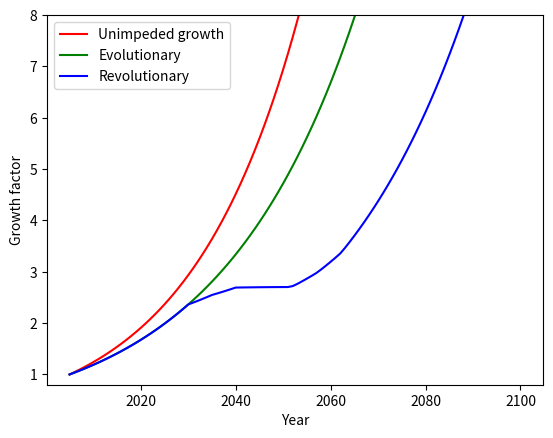

The script that saved this image:
import math
import matplotlib.pyplot as plt

correct_method = False

def unimpeded_growth(r, start_year=2005, end_year=2100):
    tao = 1 / math.log(1 + r)

    t_range = list(range(start_year, end_year + 1))
    growth_factor = [0] * len(t_range)

    for t in range(len(t_range)):
        growth_factor[t] = math.exp(t / tao)

    return t_range, growth_factor

def evolutionary_growth(r_list, market_share, start_year=2005, end_year=2100):
    tao = [1 / math.log(1 + r) for r in r_list]

    t_range = list(range(start_year, end_year + 1))
    growth_factors = [[0] * len(t_range) for _ in r_list]

    for category in range(len(r_list)):
        for t in range(len(t_range)):
            growth_factors[category][t] = math.exp(t / tao[category])

    combined_growth_fac = [0] * len(t_range)
    for t in range(len(t_range)):
        for idx in range(len(r_list)):
            combined_growth_fac[t] += growth_factors[idx][t] * market_share[idx]

    return t_range, combined_growth_fac

def revolutionary_growth(emission_reduction_list, revolution_year_list, r_list, market_share_list, t_L, start_year=2005, end_year=2100):
    tao = [1 / math.log(1 + r) for r in r_list]

    t_range = list(range(start_year, end_year + 1))
    growth_factor_list = [[0] * len(t_range) for _ in r_list]

    for category in range(len(r_list)):
        n_ng = 0
        for t, year in enumerate(t_range):
            if year > revolution_year_list[category]:
                n_total = math.exp(t / tao[category])
                n_ng += n_new(t, t_L, tao[category])
                n_ng = min(n_total, n_ng)
                n_conv = n_total - n_ng
                growth_factor_list[category][t] = n_conv + n_ng * (1 - emission_reduction_list[category])
            else:
                growth_factor_list[category][t] = math.exp(t / tao[category])

    combined_growth_fac = [0] * len(t_range)
    for t in range(len(t_range)):
        for category in range(len(r_list)):
            combined_growth_fac[t] += growth_factor_list[category][t] * market_share_list[category]

    return t_range, combined_growth_fac

def n_new(t, t_L, tao, order=4):
    expansion = 0
    for i in range(order):
        expansion += math.exp(-i * t_L / tao)

    return (1 - math.exp(-1/tao)) * math.exp(t/tao) * expansion

# step 1
# plt.figure()
# plt.plot(*unimpeded_growth(0.044), label='Unimpeded growth', color="red")
# plt.xlabel("Year")
# plt.ylabel("Growth factor")
# plt.legend()
# plt.show()

# step2
if correct_method:
    r_category = [0.044, 1.044 * 0.99 - 1, 1.044 * 0.99 - 1, 1.044 * 0.99 - 1]
else:
    r_category = [0.044, 0.034, 0.034, 0.034]
# category_distribution = [0.09, 0.24, 0.19, 0.48]
#
# plt.figure()
# plt.plot(*evolutionary_growth(r_category, category_distribution), label='Evolutionary growth', color="red")
# plt.xlabel("Year")
# plt.ylabel("Growth factor")
# plt.legend()
# plt.show()

# step3
lifetime = 20 # years
emission_red = [1, 0.8, 0.4, 0.3]
revolution_year = [2030, 2030, 2035, 2040]
distribution = [0.09, 0.24, 0.19, 0.48]
if correct_method:
    r = [0.044, 1.044 * 0.99 - 1, 1.044 * 0.99 - 1, 1.044 * 0.99 - 1]
else:
    r = [0.044, 0.034, 0.034, 0.034]

t_range, growth_fac_unimp = unimpeded_growth(0.044)
_, combined_growth_fac_ev = evolutionary_growth(r, distribution)
_, combined_growth_fac_rev = revolutionary_growth(emission_red, revolution_year, r, distribution, lifetime)

print("Growth Factor (2100): ", combined_growth_fac_rev[-1])
plt.figure()
plt.plot(t_range, growth_fac_unimp, label='Unimpeded growth', color="red")
plt.plot(t_range, combined_growth_fac_ev, label='Evolutionary', color="green")
plt.plot(t_range, combined_growth_fac_rev, label='Revolutionary', color="blue")
plt.ylim(0.8, 8)
plt.xlabel("Year")
plt.ylabel("Growth factor")
plt.legend()
plt.show()


# step 4
r_def = [0.044, 0.044, 0.044, 0.044]
lifetime_def = 20
emission_red_def = [1, 0.8, 0.4, 0.3]
revolution_year_def = [2030, 2030, 2035, 2040]
evolution_rate_def = [0.0, 0.01, 0.01, 0.01]
if correct_method:
    r_eff_def = [(r_def[i] + 1) * (1 - evolution_rate_def[i]) - 1 for i in range(len(r_def))]
else:
    r_eff_def = [r_def[i] - evolution_rate_def[i] for i in range(len(r_def))]

distribution = [0.09, 0.24, 0.19, 0.48]
lifetime = lifetime_def # years
emission_red = emission_red_def.copy()
revolution_year = revolution_year_def.copy()
evolution_rate = evolution_rate_def.copy()
r = r_def.copy()

category_names = ["<500 km", "500-1500 km", "1500-3000 km", ">3000 km"]
variables = [r, evolution_rate, emission_red, lifetime, revolution_year]
variables_def_vals = [r_def, evolution_rate_def, emission_red_def, lifetime_def, revolution_year_def]
variable_names = ["Growth rate", "Evolution rate", "Emission reduction factor", "Lifetime", "Year of Introduction"]
variable_type = [float, float, float, int, int]

while True:
    try:
        txt = "\n"
        for i, name in enumerate(variable_names):
            txt += str(i) + " - Change " + name + "\n"
        txt += f"{len(variable_names)} - Reset all\n{(len(variable_names) + 1)} - To show result\nPress anything else to exit\n"
        a = int(input(txt))

        if not 0 <= a <= (len(variable_names) + 1):
            raise ValueError

        if a == len(variable_names):
            for i in range(len(variable_names)):
                if type(variables[i]) == list:
                    variables[i] = variables_def_vals[i].copy()
                else:
                    variables[i] = variables_def_vals[i]
    except:
        break

    if 0 <= a < len(variable_names):
        if type(variables[a]) == list:
            for i in range(len(variables[a])):
                try:
                    b = variable_type[a](input(f"Change {variable_names[a]} (Category: {category_names[i]} value: {variables[a][i]}):"))
                    variables[a][i] = b
                except:
                    continue
        else:
            try:
                b = variable_type[a](input(f"Change {variable_names[a]} (value: {variables[a]}):"))
                variables[a] = b
            except:
                pass

    if correct_method:
        r_eff = [(r[i] + 1) * (1 - evolution_rate[i]) - 1 for i in range(len(r))]
    else:
        r_eff = [r[i] - evolution_rate[i] for i in range(len(r))]

    if a == (len(variable_names) + 1):
        print()
        print("Calculating Results with parameters:\n")
        for i, name in enumerate(variable_names):
            print(f"{name}: {variables[i]}")

        _, combined_growth_fac_rev_old = revolutionary_growth(emission_red_def, revolution_year_def, r_eff_def, distribution, lifetime_def)
        t_range, combined_growth_fac_rev_new = revolutionary_growth(emission_red, revolution_year, r_eff, distribution, lifetime)
        print("\nGrowth Factor (2100): ", combined_growth_fac_rev[-1])

        plt.figure()
        plt.plot(t_range, combined_growth_fac_rev_old, label='Original', color="blue")
        plt.plot(t_range, combined_growth_fac_rev_new, label='New', color="red")
        plt.xlabel("Year")
        plt.ylabel("Growth factor")
        plt.legend()
        plt.show()

# lifetime and year of introduction mostly dont alter final emission rate just total emissions
# growth factor huge effect
# emission reduction some effect
# evolution same as growth factor
